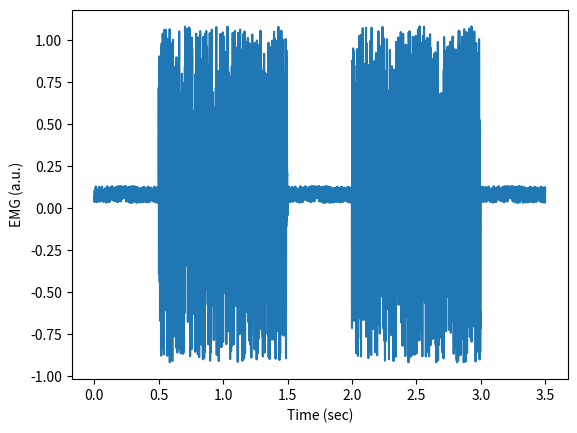
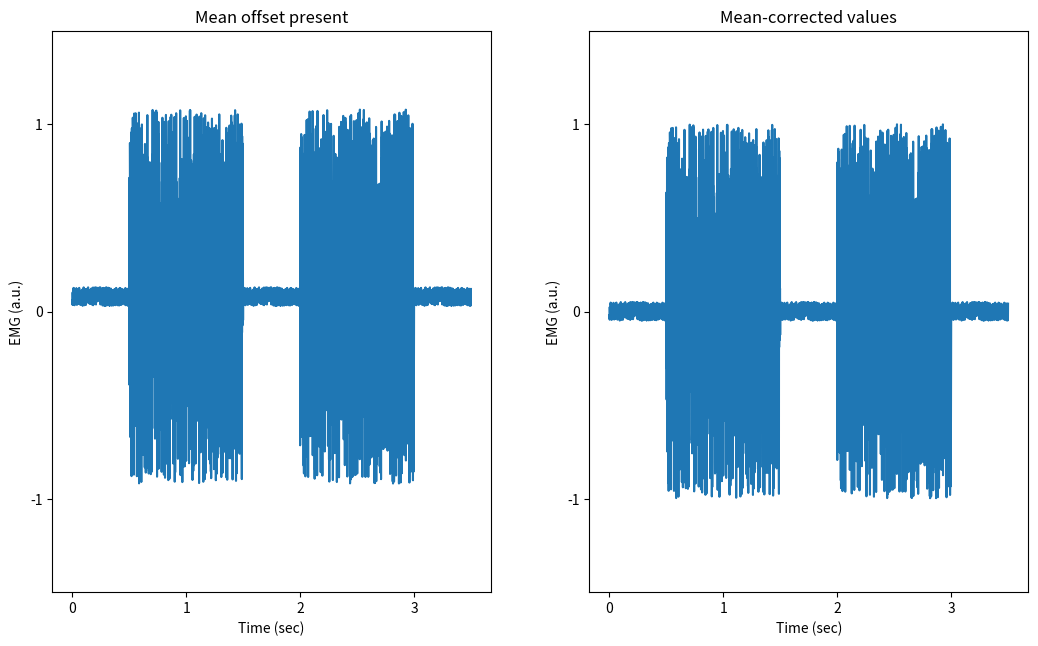
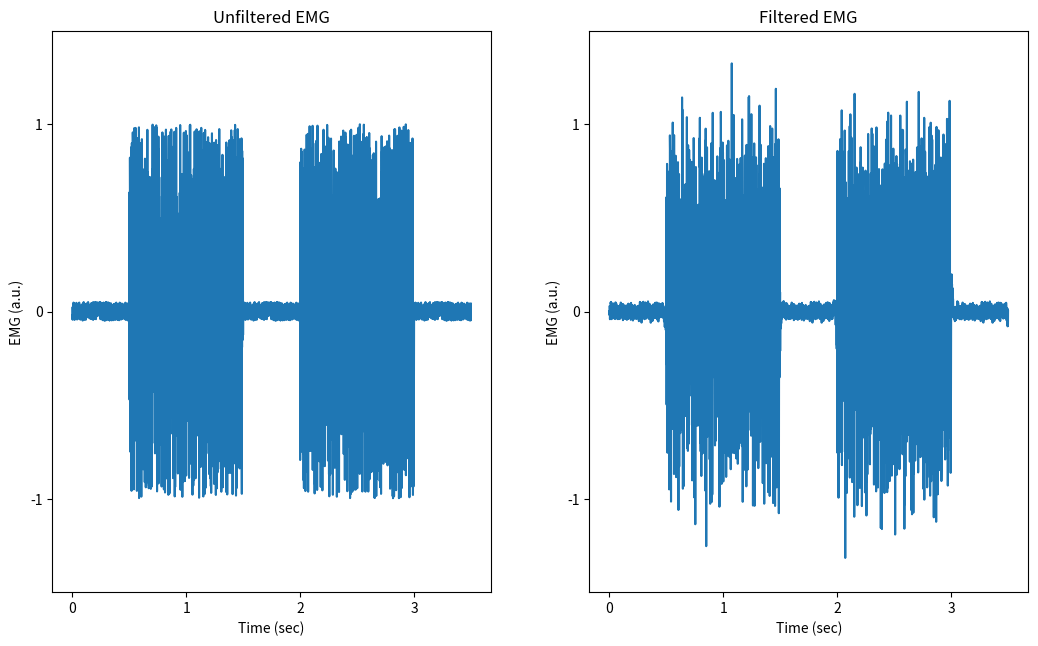

Here is the Python script that generated these plots, in order:
import scipy as sp
from scipy import signal
import numpy as np
import matplotlib.pyplot as plt


# simulate EMG signal
burst1 = np.random.uniform(-1, 1, size=1000) + 0.08
burst2 = np.random.uniform(-1, 1, size=1000) + 0.08

quiet = np.random.uniform(-0.05, 0.05, size=500) + 0.08
emg = np.concatenate([quiet, burst1, quiet, burst2, quiet])
time = np.array([i/1000 for i in range(0, len(emg), 1)]) # sampling rate 1000 Hz

# plot EMG signal
plt.plot(time, emg)
plt.xlabel('Time (sec)')
plt.ylabel('EMG (a.u.)')
plt.show()

emg_correctmean = emg - np.mean(emg)

# create bandpass filter for EMG
high = 20/(1000/2)
low = 450/(1000/2)
b, a = sp.signal.butter(4, [high,low], btype='bandpass')


# process EMG signal: filter EMG
emg_filtered = sp.signal.filtfilt(b, a, emg_correctmean)

fig = plt.figure()
plt.subplot(1, 2, 1)
plt.subplot(1, 2, 1).set_title('Mean offset present')
plt.plot(time, emg)
plt.locator_params(axis='x', nbins=4)
plt.locator_params(axis='y', nbins=4)
plt.ylim(-1.5, 1.5)
plt.xlabel('Time (sec)')
plt.ylabel('EMG (a.u.)')

plt.subplot(1, 2, 2)
plt.subplot(1, 2, 2).set_title('Mean-corrected values')
plt.plot(time, emg_correctmean)
plt.locator_params(axis='x', nbins=4)
plt.locator_params(axis='y', nbins=4)
plt.ylim(-1.5, 1.5)
plt.xlabel('Time (sec)')
plt.ylabel('EMG (a.u.)')

fig.tight_layout()
fig_name = 'fig2.png'
fig.set_size_inches(w=11,h=7)
fig.savefig(fig_name)

# plot comparison of unfiltered vs filtered mean-corrected EMG
fig = plt.figure()
plt.subplot(1, 2, 1)
plt.subplot(1, 2, 1).set_title('Unfiltered EMG')
plt.plot(time, emg_correctmean)
plt.locator_params(axis='x', nbins=4)
plt.locator_params(axis='y', nbins=4)
plt.ylim(-1.5, 1.5)
plt.xlabel('Time (sec)')
plt.ylabel('EMG (a.u.)')

plt.subplot(1, 2, 2)
plt.subplot(1, 2, 2).set_title('Filtered EMG')
plt.plot(time, emg_filtered)
plt.locator_params(axis='x', nbins=4)
plt.locator_params(axis='y', nbins=4)
plt.ylim(-1.5, 1.5)
plt.xlabel('Time (sec)')
plt.ylabel('EMG (a.u.)')
plt.show()

fig.tight_layout()
fig_name = 'fig3.png'
fig.set_size_inches(w=11,h=7)
fig.savefig(fig_name)

